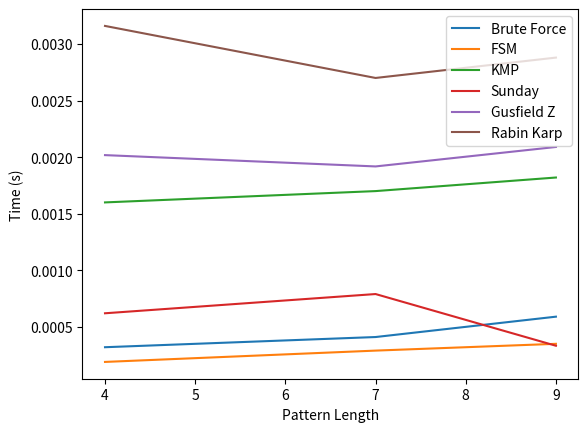

Reproduce this figure in Python.
import matplotlib.pyplot as plt
import numpy as np

brute_force_data = np.array([0.00032, 0.00041, 0.00059])
fsm_data = np.array([0.00019, 0.00029, 0.00035])
kmp_data = np.array([0.0016, 0.0017, 0.00182])
sunday_data = np.array([0.00062, 0.00079, 0.000333])
gusfield_z_data = np.array([0.002018, 0.001918, 0.002090])
rabin_karp_data = np.array([0.00316, 0.0027, 0.00288])

pattern_lengths = np.array([4,7,9])

plt.plot(pattern_lengths, brute_force_data, label='Brute Force')
plt.plot(pattern_lengths, fsm_data, label='FSM')
plt.plot(pattern_lengths, kmp_data, label='KMP')
plt.plot(pattern_lengths, sunday_data, label='Sunday')
plt.plot(pattern_lengths, gusfield_z_data, label='Gusfield Z')
plt.plot(pattern_lengths, rabin_karp_data, label='Rabin Karp')

plt.xlabel('Pattern Length')
plt.ylabel('Time (s)')
plt.legend()

plt.show()

